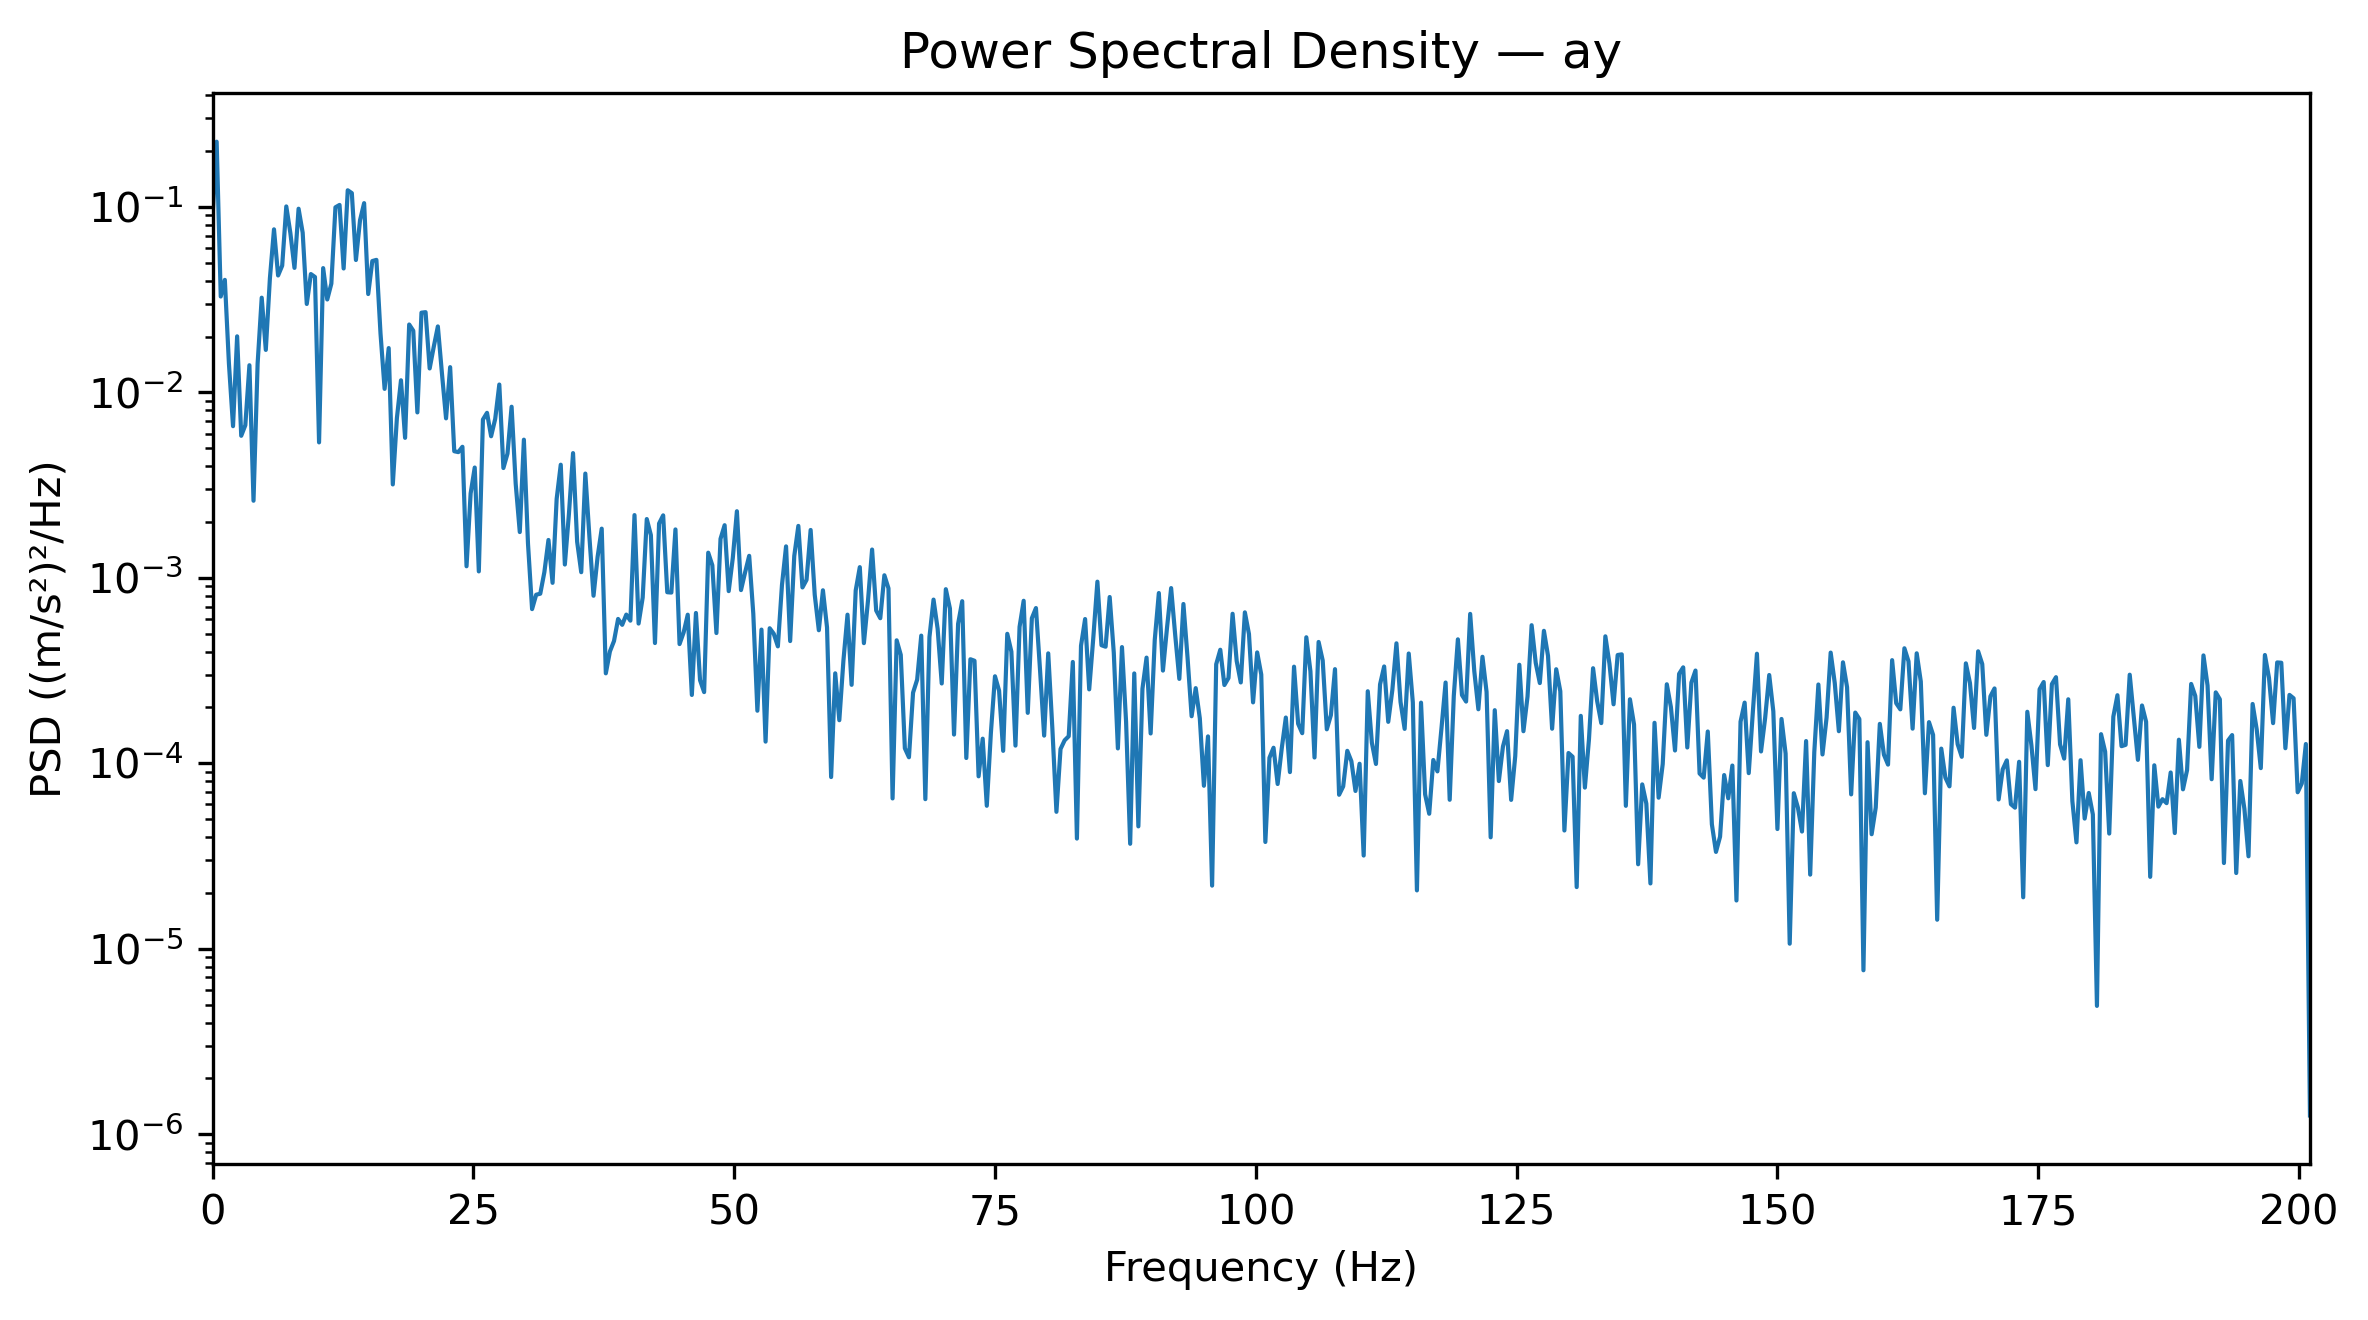

Source data for this figure (header and first rows):
Frequency_Hz, PSD_(m_s2)^2_per_Hz
0.0, 0.088
0.3927, 0.2248
0.7854, 0.03288
1.178, 0.04042
1.571, 0.01427
1.963, 0.006573
2.356, 0.02006
2.749, 0.005834
3.141, 0.006651
3.534, 0.01401
3.927, 0.002604
4.319, 0.01428
4.712, 0.0324
5.105, 0.01694
5.497, 0.04122
5.89, 0.07571
6.283, 0.04269
6.675, 0.04824
7.068, 0.1006
7.461, 0.0722
7.854, 0.04692
8.246, 0.0978
8.639, 0.07265
9.032, 0.02998
9.424, 0.04345
9.817, 0.0419
10.21, 0.005375
10.6, 0.04678
10.99, 0.03169
11.39, 0.03859
11.78, 0.09953
12.17, 0.1025
12.57, 0.04657
12.96, 0.123
13.35, 0.1187
13.74, 0.05174
14.14, 0.08479
14.53, 0.1048
14.92, 0.03391
15.31, 0.05108
15.71, 0.05183
16.1, 0.02079
16.49, 0.01045
16.89, 0.01733
17.28, 0.003189
17.67, 0.007262
18.06, 0.01162
18.46, 0.005687
18.85, 0.02323
19.24, 0.02149
19.63, 0.007798
20.03, 0.0269
20.42, 0.02708
20.81, 0.01346
21.2, 0.01762
21.6, 0.02268
21.99, 0.01264
22.38, 0.007244
22.78, 0.01368
23.17, 0.004815
... 453 more rows
